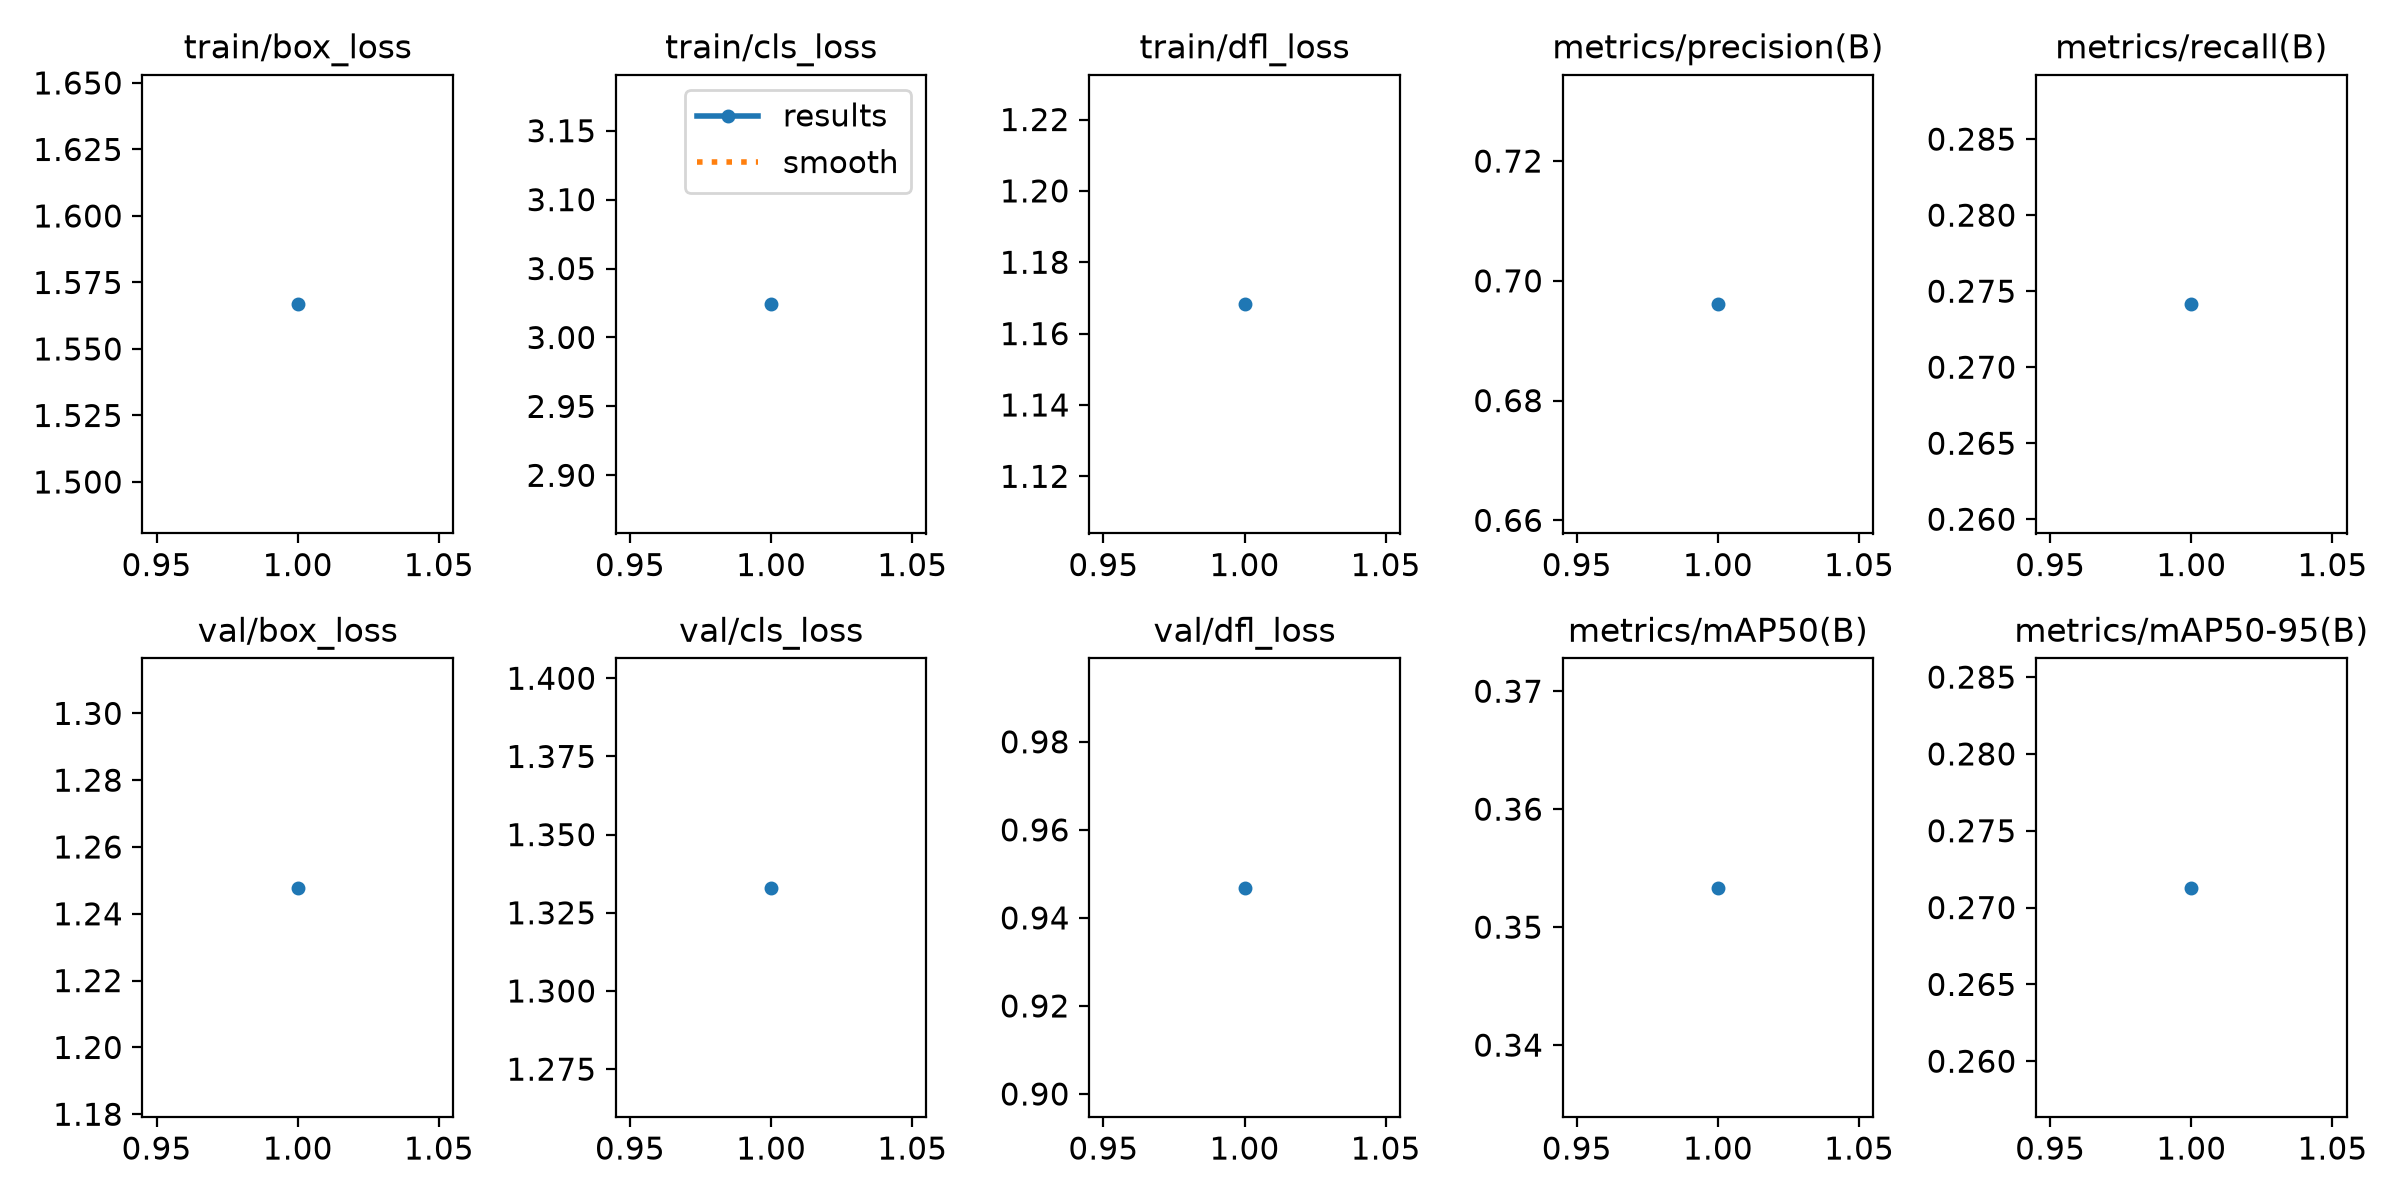

The table this chart was drawn from, first rows:
epoch, time, train/box_loss, train/cls_loss, train/dfl_loss, metrics/precision(B), metrics/recall(B), metrics/mAP50(B), metrics/mAP50-95(B), val/box_loss, val/cls_loss, val/dfl_loss, lr/pg0, lr/pg1, lr/pg2
1, 18.34, 1.567, 3.024, 1.168, 0.6961, 0.2741, 0.3533, 0.2713, 1.248, 1.333, 0.9468, 0.000714, 0.000714, 0.000714
